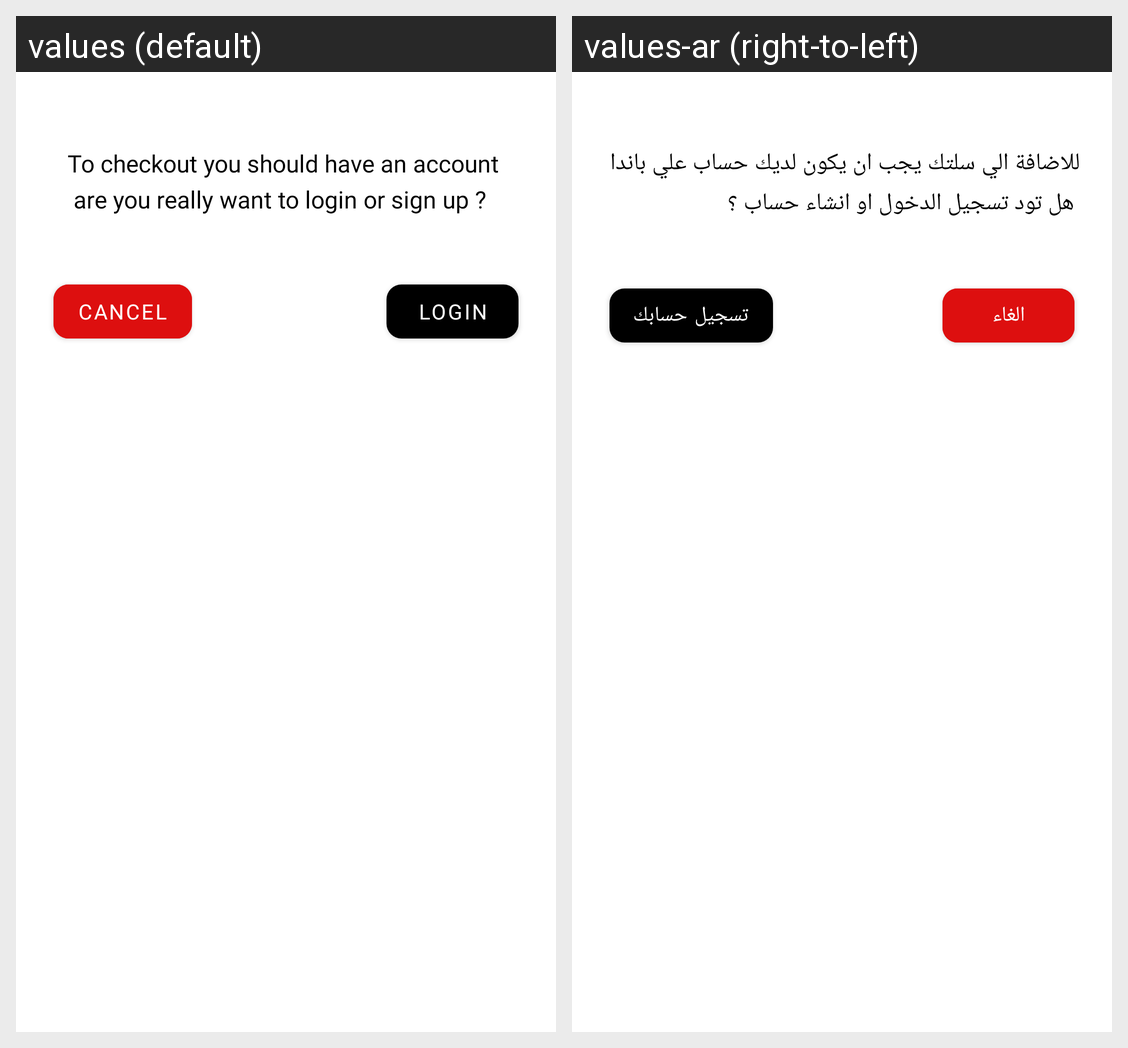

The Android screen above is rendered under two locales of the same app. Produce the string resources it draws, with the default and per-locale values.
Android screen res/layout/login_dialog.xml rendered under 2 locales, left to right: values (default), values-ar (right-to-left). Device: Nexus 5 (rendered at 1080×1920; each locale shown at half size, 540×960, under a caption strip naming it); theme Theme.Panda.
Strings drawn on this screen, with the default value and each locale's value (text and hints the layout hard-codes, and strings that could not be matched under every locale, appear in the picture but are not listed):

dialog_login
  values: To checkout you should have an account 
       are you really want to login or sign up ?
  values-ar: للاضافة الي سلتك يجب ان يكون لديك حساب علي باندا 
       هل تود تسجيل الدخول او انشاء حساب ؟

cancel
  values: Cancel
  values-ar: الغاء

login_btn
  values: Login
  values-ar: تسجيل حسابك
